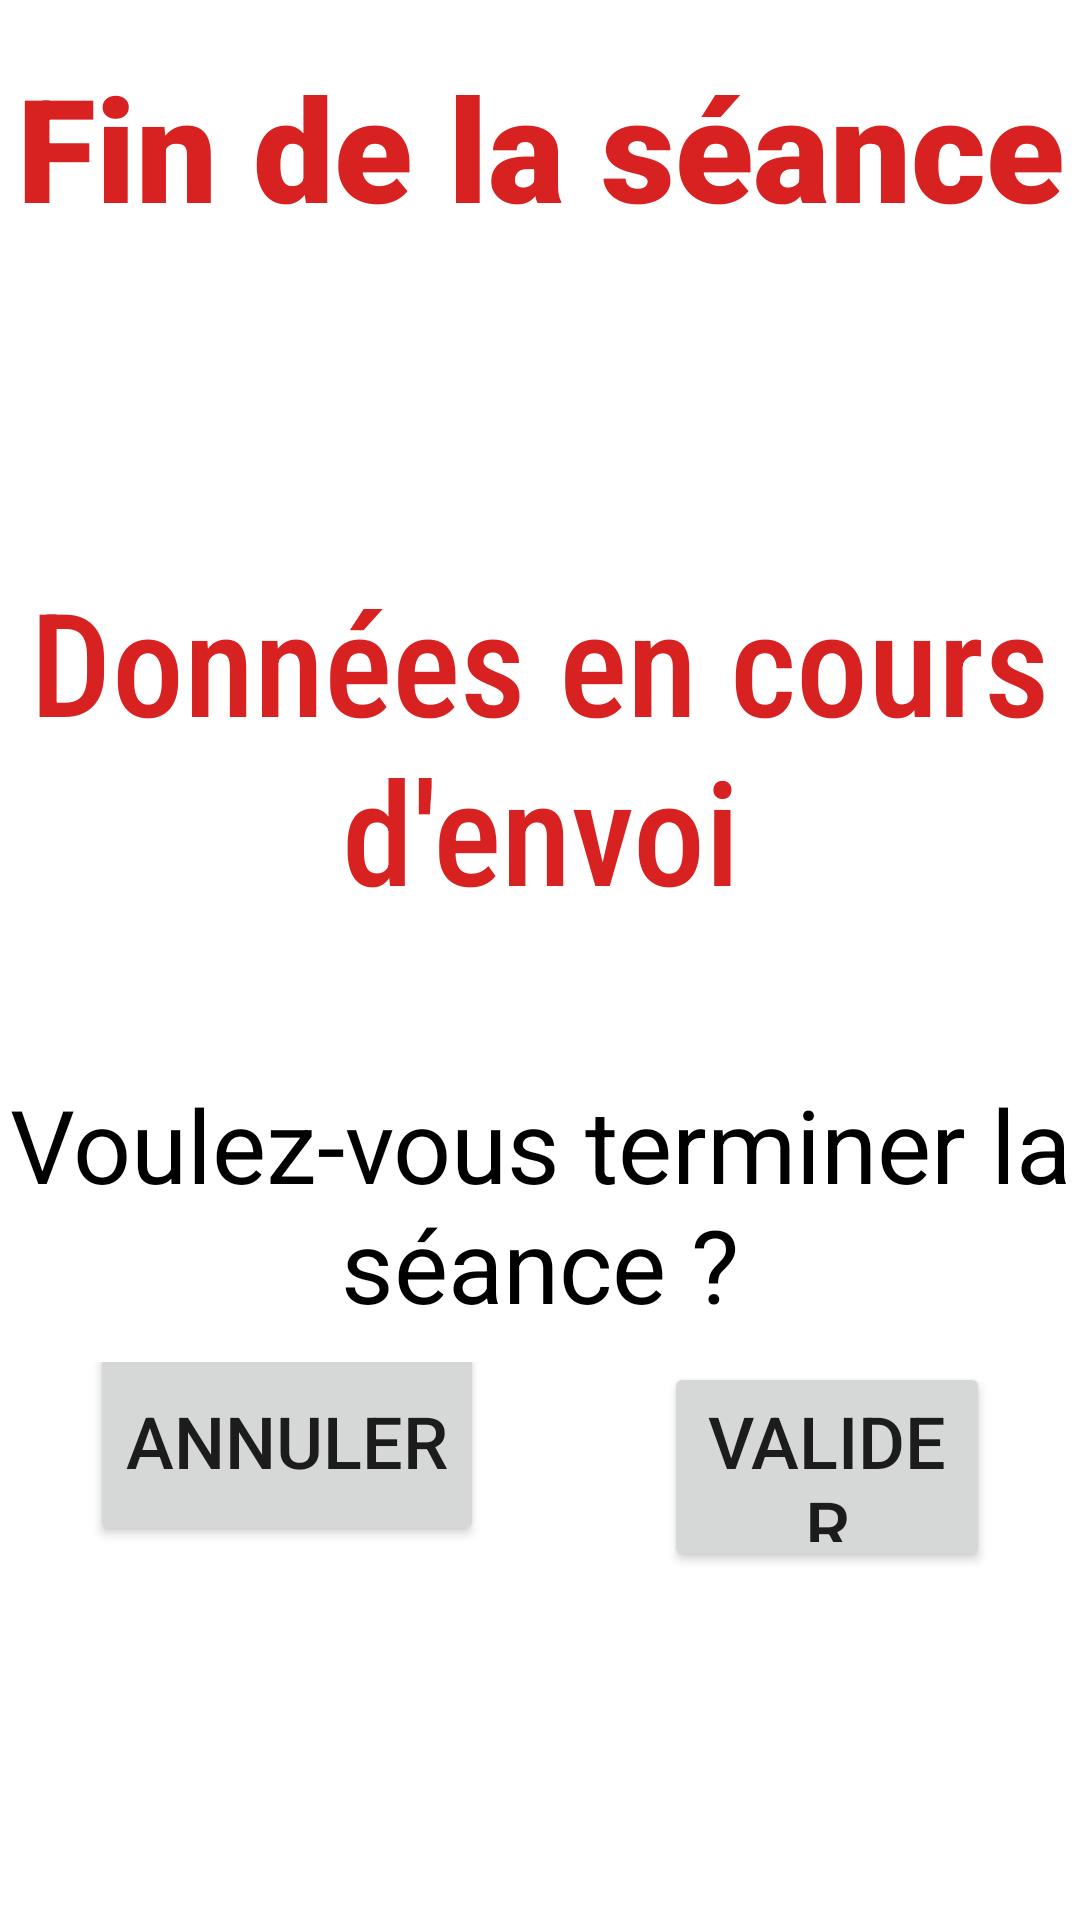

Here is an Android app screen rendered from its layout file. Give the layout XML and the strings, colors and styles it references.
<!-- AndroidManifest.xml: application theme Theme.EvalSport -->
<!-- res/layout/activity_recap.xml -->
<?xml version="1.0" encoding="utf-8"?>
<LinearLayout xmlns:android="http://schemas.android.com/apk/res/android"
    xmlns:app="http://schemas.android.com/apk/res-auto"
    xmlns:tools="http://schemas.android.com/tools"
    android:layout_width="match_parent"
    android:layout_height="match_parent"
    android:orientation="vertical"
    tools:context=".RecapActivity">

    <TextView
        android:id="@+id/titleActivityText"
        android:layout_width="match_parent"
        android:layout_height="78dp"
        android:layout_marginTop="10dp"
        android:fontFamily="sans-serif-black"
        android:gravity="center"
        android:text="@string/fin_de_la_séance"
        android:textAlignment="center"
        android:textColor="#D82121"
        android:textSize="48sp"
        android:textStyle="bold" />

    <TextView
        android:id="@+id/debugTv"
        android:layout_width="match_parent"
        android:layout_height="wrap_content"
        android:layout_gravity="center"
        android:layout_marginTop="100dp"
        android:fontFamily="sans-serif-condensed-medium"
        android:gravity="center"
        android:shadowColor="#040404"
        android:text="Données en cours d'envoi"
        android:textColor="#D82121"
        android:textSize="48sp" />

    <TextView
        android:id="@+id/listeModifs"
        android:layout_width="wrap_content"
        android:layout_height="wrap_content"
        android:layout_gravity="center"
        android:layout_marginTop="50dp"
        android:layout_marginBottom="10dp"
        android:gravity="bottom|center"
        android:text="Voulez-vous terminer la séance ?"
        android:textAlignment="center"
        android:textColor="#000000"
        android:textSize="34sp" />

    <LinearLayout
        android:layout_width="match_parent"
        android:layout_height="wrap_content"
        android:layout_marginBottom="10dp"
        android:gravity="bottom|center"
        android:orientation="horizontal">

        <Button
            android:id="@+id/buttonCancel"
            android:layout_width="wrap_content"
            android:layout_height="70dp"
            android:layout_marginLeft="30dp"
            android:layout_marginRight="30dp"
            android:text="Annuler"
            android:textSize="24sp" />

        <Button
            android:id="@+id/validationButton"
            android:layout_width="wrap_content"
            android:layout_height="70dp"
            android:layout_marginLeft="30dp"
            android:layout_marginRight="30dp"
            android:text="Valider"
            android:textSize="24sp" />
    </LinearLayout>

</LinearLayout>
<!-- resources referenced by this layout -->
<resources>
  <style name="Theme.EvalSport" parent="Theme.MaterialComponents.DayNight.DarkActionBar">
          
          <item name="colorPrimary">@color/purple_500</item>
          <item name="colorPrimaryVariant">@color/purple_700</item>
          <item name="colorOnPrimary">@color/white</item>
          
          <item name="colorSecondary">@color/teal_200</item>
          <item name="colorSecondaryVariant">@color/teal_700</item>
          <item name="colorOnSecondary">@color/black</item>
          
          <item name="android:statusBarColor" tools:targetApi="l">?attr/colorPrimaryVariant</item>
          
      </style>
  <color name="purple_500">#FF6200EE</color>
  <color name="purple_700">#FF3700B3</color>
  <color name="white">#FFFFFFFF</color>
  <color name="teal_200">#FF03DAC5</color>
  <color name="teal_700">#FF018786</color>
  <color name="black">#FF000000</color>
</resources>
